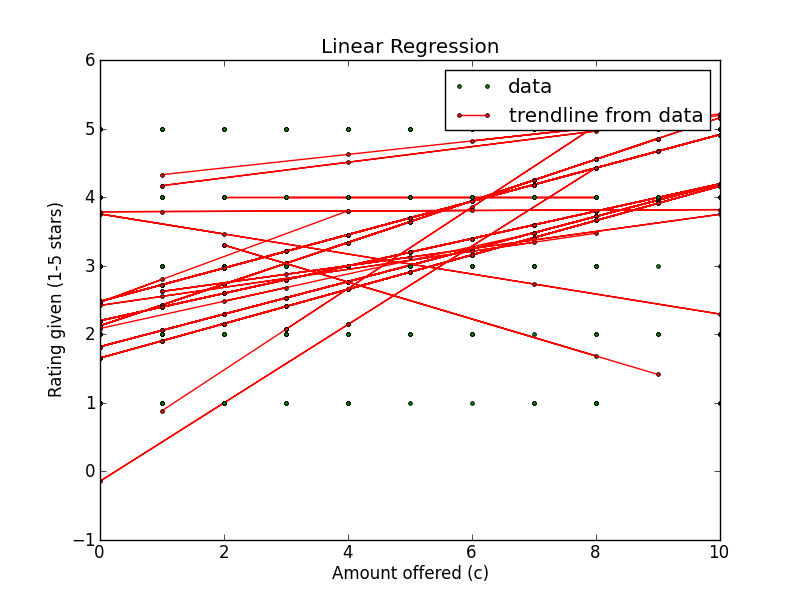

Source data for this figure (header and first rows):
Amount offered, Rating Left, Accepted offer?, Turker ID
9, 2, True, A1WCS9A1G451ET
2, 4, True, A1WCS9A1G451ET
2, 4, True, A1WCS9A1G451ET
8, 1, True, A1WCS9A1G451ET
2, 2, True, A1WCS9A1G451ET
